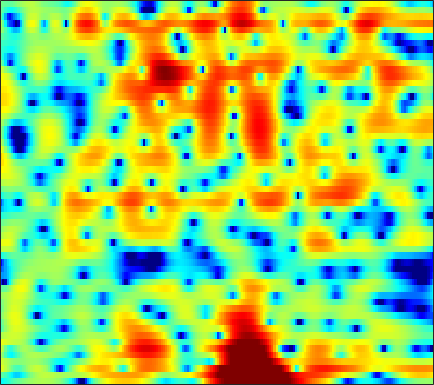

The data file committed next to this chart (first rows):
-4.6834, -4.2326, -3.6368, -3.0538, -2.6437, -2.1366, -1.656, -1.3089, -0.86421, -0.45068, -0.07109, 0.18664, 0.49269, 0.75684, 0.93245, 1.1437, 1.3138, 1.4041, 1.4914, 1.5341, 1.5412, 1.5144, 1.4312, 1.2883
-1.043, -1.458, -2.159, -3.023, -3.765, -4.81, -5.734, -6.148, -6.07, -5.266, -4.041, -3.061, -1.829, -0.7589, -0.07867, 0.6641, 1.234, 1.557, 1.868, 2.053, 2.125, 2.118, 2.042, 1.919
3.451, 2.919, 2.089, 1.134, 0.361, -0.6594, -1.545, -1.99, -2.117, -1.7, -0.9433, -0.2923, 0.5561, 1.284, 1.729, 2.153, 2.377, 2.411, 2.269, 1.902, 1.266, 0.592, -0.614, -2.253
2.882, 2.428, 1.835, 1.293, 0.9414, 0.5763, 0.3311, 0.2215, 0.1888, 0.263, 0.4078, 0.542, 0.7269, 0.8941, 0.9857, 1.044, 1.003, 0.8956, 0.6636, 0.3046, -0.1927, -0.6543, -1.379, -2.186
1.504, 0.1154, -1.869, -3.699, -4.567, -4.607, -3.67, -2.753, -1.572, -0.5799, 0.1959, 0.6413, 1.079, 1.361, 1.488, 1.571, 1.567, 1.52, 1.419, 1.28, 1.124, 0.994, 0.8025, 0.585
2.871, 1.43, -0.6403, -2.486, -3.254, -3.029, -1.913, -0.9808, 0.05599, 0.7865, 1.198, 1.303, 1.2, 0.8272, 0.391, -0.3411, -1.157, -1.726, -2.252, -2.317, -1.927, -1.443, -0.725, -0.05626
3.842, 3.493, 3.075, 2.745, 2.556, 2.372, 2.239, 2.148, 1.992, 1.738, 1.315, 0.8566, 0.0114, -1.189, -2.373, -4.441, -7.366, -10.44, -15.75, -15.06, -10.22, -7.612, -5.187, -3.518
1.452, 1.745, 2.1, 2.393, 2.562, 2.714, 2.761, 2.729, 2.583, 2.315, 1.914, 1.528, 0.9011, 0.1487, -0.4839, -1.37, -2.24, -2.818, -3.412, -3.739, -3.818, -3.764, -3.631, -3.507
-2.064, -0.7397, 0.6373, 1.654, 2.222, 2.766, 3.092, 3.203, 3.19, 3.013, 2.687, 2.362, 1.846, 1.264, 0.7992, 0.1809, -0.4001, -0.7917, -1.266, -1.683, -2.071, -2.382, -2.891, -3.561
-1.423, -0.2435, 1.086, 2.124, 2.716, 3.274, 3.577, 3.641, 3.513, 3.152, 2.568, 1.988, 1.038, -0.04196, -0.8913, -1.967, -2.791, -3.145, -3.263, -3.09, -2.833, -2.669, -2.594, -2.737
-0.1723, 0.7069, 1.746, 2.592, 3.081, 3.52, 3.707, 3.675, 3.392, 2.814, 1.904, 0.9574, -0.7163, -3.012, -5.359, -10.02, -19.74, -22.29, -11.8, -7.473, -4.994, -3.745, -2.599, -1.855
-0.9528, 0.08199, 1.19, 2.023, 2.495, 2.917, 3.107, 3.1, 2.887, 2.437, 1.752, 1.085, -0.01684, -1.315, -2.35, -3.657, -4.594, -4.87, -4.677, -4.066, -3.346, -2.835, -2.265, -1.826
-0.2839, 0.4075, 1.201, 1.835, 2.207, 2.57, 2.78, 2.83, 2.751, 2.505, 2.102, 1.718, 1.1, 0.409, -0.1256, -0.8086, -1.4, -1.757, -2.1, -2.309, -2.424, -2.48, -2.568, -2.711
0.8506, 1.083, 1.459, 1.889, 2.218, 2.623, 2.948, 3.11, 3.192, 3.107, 2.828, 2.497, 1.891, 1.114, 0.4335, -0.5486, -1.548, -2.228, -2.913, -3.292, -3.386, -3.36, -3.357, -3.552
-0.936, -1.169, -0.9165, -0.07025, 0.753, 1.864, 2.821, 3.383, 3.898, 4.124, 4.035, 3.745, 3.057, 1.958, 0.8125, -1.259, -4.202, -7.223, -11.87, -11.07, -7.133, -5.024, -3.204, -2.25
-11.96, -22.16, -15.56, -7.71, -4.537, -1.653, 0.3368, 1.433, 2.478, 3.107, 3.379, 3.348, 2.998, 2.296, 1.531, 0.1845, -1.46, -2.741, -3.957, -3.946, -2.876, -1.892, -0.7472, 0.07186
-7.876, -8.072, -7.562, -6.267, -5.053, -3.427, -1.97, -1.033, -0.0261, 0.7161, 1.21, 1.437, 1.546, 1.47, 1.317, 1.026, 0.7136, 0.5042, 0.3251, 0.2972, 0.4108, 0.561, 0.7982, 1.01
-10.32, -9.291, -7.747, -6.236, -5.174, -3.872, -2.726, -1.981, -1.137, -0.4544, 0.06779, 0.3704, 0.6708, 0.8768, 0.9765, 1.058, 1.099, 1.124, 1.155, 1.202, 1.255, 1.303, 1.373, 1.433
-13.21, -10.27, -7.551, -5.608, -4.494, -3.323, -2.422, -1.885, -1.307, -0.8467, -0.4673, -0.2293, 0.05944, 0.3229, 0.5039, 0.7183, 0.8924, 0.999, 1.106, 1.177, 1.23, 1.262, 1.3, 1.355
-3.667, -3.212, -2.53, -1.913, -1.534, -1.196, -1.048, -1.048, -1.146, -1.3, -1.375, -1.328, -1.107, -0.749, -0.4257, 0.001729, 0.3647, 0.5575, 0.7022, 0.7125, 0.6279, 0.5192, 0.3677, 0.291
2.133, 2.198, 2.259, 2.186, 2.01, 1.544, 0.7482, -0.1061, -1.649, -3.639, -5.642, -6.341, -5.476, -3.644, -2.349, -1.028, -0.17, 0.1951, 0.3463, 0.131, -0.4751, -1.181, -2.427, -3.838
3.361, 3.635, 3.825, 3.764, 3.515, 2.876, 1.814, 0.6775, -1.441, -4.443, -8.432, -10.34, -8.239, -5.175, -3.53, -2.11, -1.377, -1.165, -1.24, -1.656, -2.459, -3.375, -5.215, -8.158
1.303, 2.009, 2.586, 2.843, 2.833, 2.572, 2.052, 1.502, 0.6204, -0.319, -1.224, -1.734, -2.187, -2.447, -2.671, -3.09, -3.782, -4.455, -5.447, -6.18, -6.272, -5.973, -5.28, -4.407
0.2439, 0.8562, 1.46, 1.82, 1.966, 2.001, 1.872, 1.685, 1.333, 0.8946, 0.3975, -0.04916, -0.7113, -1.535, -2.31, -3.709, -5.683, -7.796, -12.27, -23.23, -18.59, -11.94, -7.301, -4.348
-0.8906, -0.5672, -0.1599, 0.152, 0.3355, 0.4921, 0.5555, 0.5515, 0.4758, 0.3086, 0.09505, -0.134, -0.5318, -1.088, -1.598, -2.48, -3.551, -4.452, -5.589, -6.256, -5.955, -5.175, -3.708, -2.139
-3.348, -3.06, -2.672, -2.302, -2.093, -1.886, -1.737, -1.639, -1.49, -1.322, -1.147, -0.9961, -0.8644, -0.8059, -0.828, -0.9319, -1.13, -1.295, -1.473, -1.547, -1.459, -1.264, -0.8348, -0.2389
-7.269, -6.32, -5.262, -4.59, -4.376, -4.409, -4.669, -4.853, -4.773, -4.087, -3.034, -2.175, -1.116, -0.2597, 0.2, 0.6281, 0.8501, 0.9023, 0.8378, 0.6636, 0.4017, 0.1995, -0.04512, -0.1457
-10.39, -7.486, -5.26, -4.357, -4.356, -5.358, -7.89, -11.58, -20.6, -11.63, -5.606, -2.945, -0.5208, 1.06, 1.878, 2.556, 2.894, 2.94, 2.739, 2.235, 1.389, 0.4503, -1.313, -3.796
-3.841, -3.087, -2.344, -1.969, -1.98, -2.45, -3.312, -3.997, -4.371, -3.556, -2.125, -1.032, 0.2151, 1.099, 1.57, 1.928, 2.024, 1.948, 1.676, 1.174, 0.4086, -0.4347, -1.919, -3.86
-0.6551, -0.308, 0.04909, 0.2588, 0.3028, 0.2457, 0.1077, -0.001873, -0.1119, -0.1641, -0.1373, -0.1354, -0.1897, -0.39, -0.6347, -1.06, -1.559, -1.897, -2.202, -2.325, -2.265, -2.148, -1.938, -1.637
1.668, 1.914, 2.146, 2.236, 2.22, 2.117, 1.93, 1.738, 1.419, 0.987, 0.455, -0.03149, -0.8803, -1.988, -3.09, -4.935, -7.188, -8.931, -10.16, -9.031, -6.945, -5.439, -3.809, -2.49
3.361, 3.456, 3.453, 3.339, 3.195, 2.918, 2.556, 2.232, 1.734, 1.16, 0.4449, -0.2052, -1.271, -2.654, -3.955, -6.253, -9.46, -12.55, -15.37, -12.43, -8.848, -6.893, -5.01, -3.653
4.585, 4.423, 4.086, 3.662, 3.302, 2.761, 2.187, 1.752, 1.162, 0.6139, 0.04601, -0.4107, -1.043, -1.78, -2.348, -3.216, -4.07, -4.575, -4.971, -4.925, -4.619, -4.341, -4.088, -4.029
5.681, 5.168, 4.37, 3.452, 2.697, 1.673, 0.6972, 0.0384, -0.6792, -1.125, -1.316, -1.309, -1.202, -1.055, -0.9703, -0.875, -0.824, -0.8162, -0.8506, -0.9431, -1.189, -1.512, -2.206, -3.404
5.843, 4.914, 3.483, 1.799, 0.392, -1.664, -3.845, -5.415, -6.897, -7.238, -6.287, -5.161, -3.642, -2.2, -1.308, -0.2522, 0.5822, 1.047, 1.491, 1.671, 1.613, 1.378, 0.772, -0.1946
4.08, 2.756, 0.6904, -1.732, -3.82, -7.088, -11.19, -15.28, -24.29, -24.56, -15.57, -11.81, -8.182, -5.36, -3.543, -1.573, -0.01741, 0.9228, 1.874, 2.515, 2.874, 2.964, 2.858, 2.559
1.93, 0.3115, -2.205, -5.118, -7.6, -11.09, -14.71, -17.25, -19.45, -19.95, -17.49, -14.81, -11, -7.556, -5.281, -2.744, -0.724, 0.5166, 1.82, 2.789, 3.424, 3.72, 3.9, 3.839
0.4501, -1.322, -4.276, -7.922, -11.12, -16.09, -21.07, -23.77, -26.5, -30.64, -22.17, -16.88, -11.66, -7.74, -5.297, -2.719, -0.6232, 0.6448, 2.007, 3.027, 3.743, 4.087, 4.321, 4.295
0.3328, -1.163, -3.684, -6.938, -10.06, -15.16, -20.36, -20.34, -17.8, -14.78, -12.12, -10.15, -7.483, -5.052, -3.428, -1.548, 0.04303, 1.056, 2.164, 3.014, 3.624, 3.921, 4.094, 4.048
1.499, 0.7241, -0.5858, -2.167, -3.371, -4.922, -6.09, -6.554, -6.639, -6.166, -5.382, -4.705, -3.627, -2.496, -1.719, -0.6771, 0.3031, 0.9641, 1.732, 2.351, 2.792, 3.003, 3.099, 3.014
3.034, 2.772, 2.237, 1.548, 0.9726, 0.1921, -0.5207, -0.9973, -1.452, -1.866, -2.112, -2.214, -2.241, -2.142, -1.978, -1.562, -0.9937, -0.5401, 0.08143, 0.6167, 1.012, 1.197, 1.284, 1.154
4.617, 4.558, 4.31, 3.9, 3.48, 2.849, 2.111, 1.5, 0.6022, -0.408, -1.542, -2.447, -3.772, -5.008, -5.538, -5.565, -4.817, -3.965, -2.864, -1.976, -1.373, -1.139, -1.062, -1.259
5.656, 5.626, 5.427, 5.054, 4.68, 4.023, 3.201, 2.47, 1.258, -0.1517, -1.957, -3.72, -6.812, -11.76, -19.03, -20.09, -11.31, -8.142, -5.655, -4.225, -3.546, -3.41, -3.681, -4.302
5.654, 5.632, 5.453, 5.099, 4.729, 4.069, 3.248, 2.525, 1.419, 0.1489, -1.313, -2.537, -4.332, -6.089, -7.006, -7.303, -6.575, -5.769, -4.774, -4.22, -4.202, -4.541, -5.558, -7.322
5.027, 5.067, 4.928, 4.573, 4.152, 3.457, 2.593, 1.867, 0.9055, -0.1034, -1.011, -1.553, -2.144, -2.482, -2.609, -2.615, -2.474, -2.358, -2.285, -2.431, -2.865, -3.457, -4.622, -6.357
4.483, 4.548, 4.348, 3.853, 3.312, 2.371, 1.19, 0.1553, -1.338, -2.754, -3.585, -3.66, -3.041, -2.132, -1.488, -0.7096, -0.1284, 0.1396, 0.2224, 0.04123, -0.4123, -0.9263, -1.818, -2.84
4.119, 3.928, 3.411, 2.66, 1.978, 0.8121, -0.6794, -2.172, -5.107, -10.18, -21.98, -14.48, -6.78, -2.915, -1.046, 0.6776, 1.722, 2.18, 2.428, 2.287, 1.775, 1.176, 0.1454, -1.082
2.785, 1.958, 0.6803, -0.5854, -1.4, -2.095, -2.57, -2.908, -3.608, -4.224, -4.293, -3.606, -1.835, 0.06519, 1.317, 2.633, 3.467, 3.821, 3.949, 3.656, 2.931, 2.072, 0.4479, -1.852
-0.1897, -1.952, -5.24, -10.28, -14.55, -11.59, -7.239, -5.128, -3.206, -1.808, -0.6698, 0.1115, 1.164, 2.129, 2.802, 3.505, 3.993, 4.173, 4.147, 3.786, 3.072, 2.289, 0.822, -1.145
-2.159, -3.497, -5.609, -7.809, -8.804, -8.267, -6.417, -4.934, -3.204, -1.827, -0.671, 0.09017, 0.9543, 1.703, 2.176, 2.625, 2.949, 3.073, 3.054, 2.84, 2.431, 2.011, 1.304, 0.4865
-2.509, -2.959, -3.579, -4.05, -4.26, -4.171, -3.764, -3.271, -2.557, -1.756, -0.9808, -0.4233, 0.2231, 0.7932, 1.127, 1.503, 1.734, 1.831, 1.874, 1.822, 1.683, 1.518, 1.282, 1.008
-2.267, -2.411, -2.687, -2.953, -3.074, -3.124, -2.979, -2.787, -2.353, -1.803, -1.206, -0.7657, -0.1903, 0.2705, 0.5459, 0.8426, 0.993, 1.041, 1.055, 1.031, 1.005, 0.9959, 1.003, 1.042
-1.14, -1.513, -2.083, -2.68, -3.054, -3.455, -3.599, -3.509, -3.042, -2.35, -1.489, -0.8523, -0.07323, 0.5003, 0.8016, 0.93, 0.8694, 0.7048, 0.3956, 0.1318, 0.0633, 0.1976, 0.5152, 0.9287
0.9785, -0.1013, -1.664, -3.236, -4.403, -5.777, -6.94, -7.189, -6.383, -4.208, -1.846, -0.3203, 1.18, 2.167, 2.519, 2.447, 1.79, 0.8844, -0.8806, -2.836, -3.51, -2.566, -0.5583, 1.1
1.293, -1.004, -4.853, -9.076, -10.96, -11.72, -13.84, -18.27, -15.21, -6.94, -2.19, 0.2235, 2.394, 3.665, 4.077, 4.062, 3.186, 1.913, -0.8353, -5.285, -7.871, -4.518, -0.4804, 1.939
-0.9093, -3.31, -7.415, -12.03, -13.32, -11.29, -9.082, -7.725, -5.851, -3.655, -1.547, -0.1634, 1.283, 2.224, 2.626, 2.77, 2.51, 2.078, 1.374, 0.7444, 0.4909, 0.6009, 1.056, 1.555
-0.5724, -1.599, -2.894, -3.87, -4.221, -4.203, -3.704, -3.121, -2.163, -1.154, -0.1797, 0.4715, 1.183, 1.675, 1.907, 1.969, 1.874, 1.713, 1.412, 1.122, 0.8932, 0.7696, 0.6808, 0.6116
-0.3427, -0.7093, -1.06, -1.218, -1.21, -0.997, -0.6223, -0.2425, 0.3089, 0.8535, 1.354, 1.655, 1.942, 2.065, 2.033, 1.848, 1.5, 1.182, 0.7001, 0.227, -0.17, -0.3797, -0.5894, -0.742
